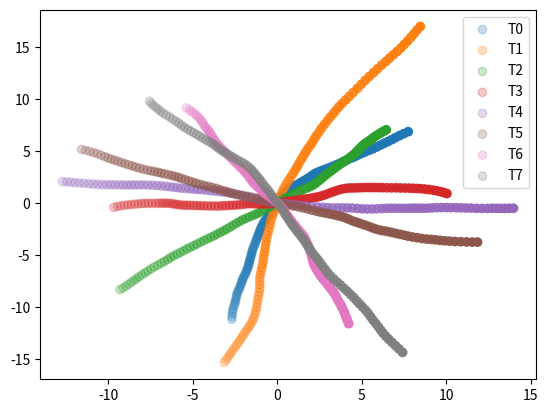

The matplotlib source for this figure: (Note: this script raises an exception after producing the figure.)
"""

TODO: More realistic track evolution.

"""

import numpy as np
import csv

import matplotlib.pyplot as plt

from dataclasses import dataclass
dt = 0.1
sog = 1.0


@dataclass
class CVObject:
    pos: np.ndarray = None
    vel: np.ndarray = None
    id: int = None
    sigma: float = 1.0
    dt: float = 0.1
    t: float = 0
    
    
    def __post_init__(self):
        self.process_noise_matrix = self.sigma*np.array([[self.dt ** 3 / 3, self.dt ** 2 / 2], [self.dt ** 2 / 2, self.dt]])
        self.track = np.array(self.current_gt())
        
    def current_gt(self):
        return [[int(self.id), self.pos[0], self.pos[1], self.vel[0], self.vel[1], np.round(self.t, 3)]]
        

    def step(self):
        process_noise = np.random.multivariate_normal([0, 0], self.process_noise_matrix, size=len(self.pos))
        self.pos += self.dt * self.vel + process_noise[:,0]
        self.vel += process_noise[:,1]
        self.t += self.dt

        self.track = np.append(self.track, self.current_gt(), axis=0)

    def scatter(self, decay_opacity=True):
        if decay_opacity:
            alpha = np.linspace(0.25, 1, len(self.track))
        else:
            alpha = 1

        plt.scatter(self.track[:, 1], self.track[:, 2], alpha=alpha)



def cv_object(r, theta, id, sigma):
    return CVObject(np.array((-r * np.cos(theta), -r * np.sin(theta))),
                    np.array(((r/5)*np.cos(theta), (r/5)*np.sin(theta))),
                    id, sigma)
    


def generate_csv(objects, n_steps):

    track_sorted_by_time = []
    for step in range(n_steps):
        tracks = []
        
        for object in objects:
            tracks.append(object.track[step].tolist())
        
        track_sorted_by_time.append(tracks)

    with open(f"{n_traj}tracks.csv", "w", newline="") as f:
        writer = csv.writer(f)
        for step in track_sorted_by_time:

            writer.writerows(step)


def generate_pmbm_data(objects, n_steps, n_traj):
    X_gt = np.empty((n_traj*4, n_steps))
    for step in range(n_steps):
        m_at_step = []
        for object in objects:

            # Offset is done since the clutter PPP in matlab pmbm is only at positive xy
            offset = 15
            m_at_step += [object.track[step][1] + offset]
            m_at_step += [object.track[step][3]]
            m_at_step += [object.track[step][2] + offset]
            m_at_step += [object.track[step][4]]

        X_gt[:, step] = m_at_step

    t_birth = np.ones(n_traj)
    t_death = n_steps * np.ones(n_traj)

    return X_gt, t_birth, t_death
        

def align_objects(objects, timestep):

    aligned_objects = []


    for object in objects:
        x_at_timestep = object.track[timestep][1]
        y_at_timestep = object.track[timestep][2]

        object.track[:, 1] -= x_at_timestep
        object.track[:, 2] -= y_at_timestep

        aligned_objects.append(object)


    return aligned_objects

        

if __name__ == "__main__":

    n_traj = 8
    n_steps = 100

    beta = np.pi / n_traj
    theta = np.pi / 2

    objects = []
    for i in range(n_traj):
        objects.append(cv_object(12.5, theta - i*beta, id=i, sigma=0.2))

    for step in range(n_steps):
        for object in objects:
            object.step()

    objects = align_objects(objects, int(n_steps/2))

    for object in objects:
        object.scatter()

    legend = []
    for i in range(n_traj):
        legend.append(f"T{i}")

    leg = plt.legend(legend)
    for lh in leg.legendHandles: 
        lh.set_alpha(1)

    #generate_csv(objects, n_steps)

    X_gt, t_birth, t_death = generate_pmbm_data(objects, n_steps, n_traj)
    np.savetxt("./X_gt.dat", X_gt, delimiter=',')
    np.savetxt("./t_birth.dat", t_birth)
    np.savetxt("./t_death.dat", t_death)

    plt.title("Manually generated test scenario. Points with greater alpha are more recent.")

    plt.show()
